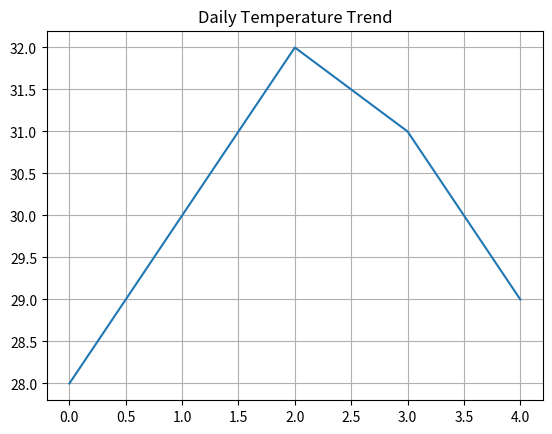

Generate this figure with matplotlib:
'''
4. Temperature Trend Line Plot
Scenario:
Daily temperatures:
temps = np.array([28, 30, 32, 31, 29])
Task:
● Convert into Pandas Series
● Plot a line graph
● Add title and grid
'''

#importing modules
import numpy as np
import pandas as pd
import matplotlib.pyplot as plt

#data
temps = np.array([28, 30, 32, 31, 29])

#converting into pandas series
series = pd.Series(temps)
print(series)

#Plotting line graph
plt.plot(series)
plt.title("Daily Temperature Trend")
plt.grid(visible = True)
plt.show()
